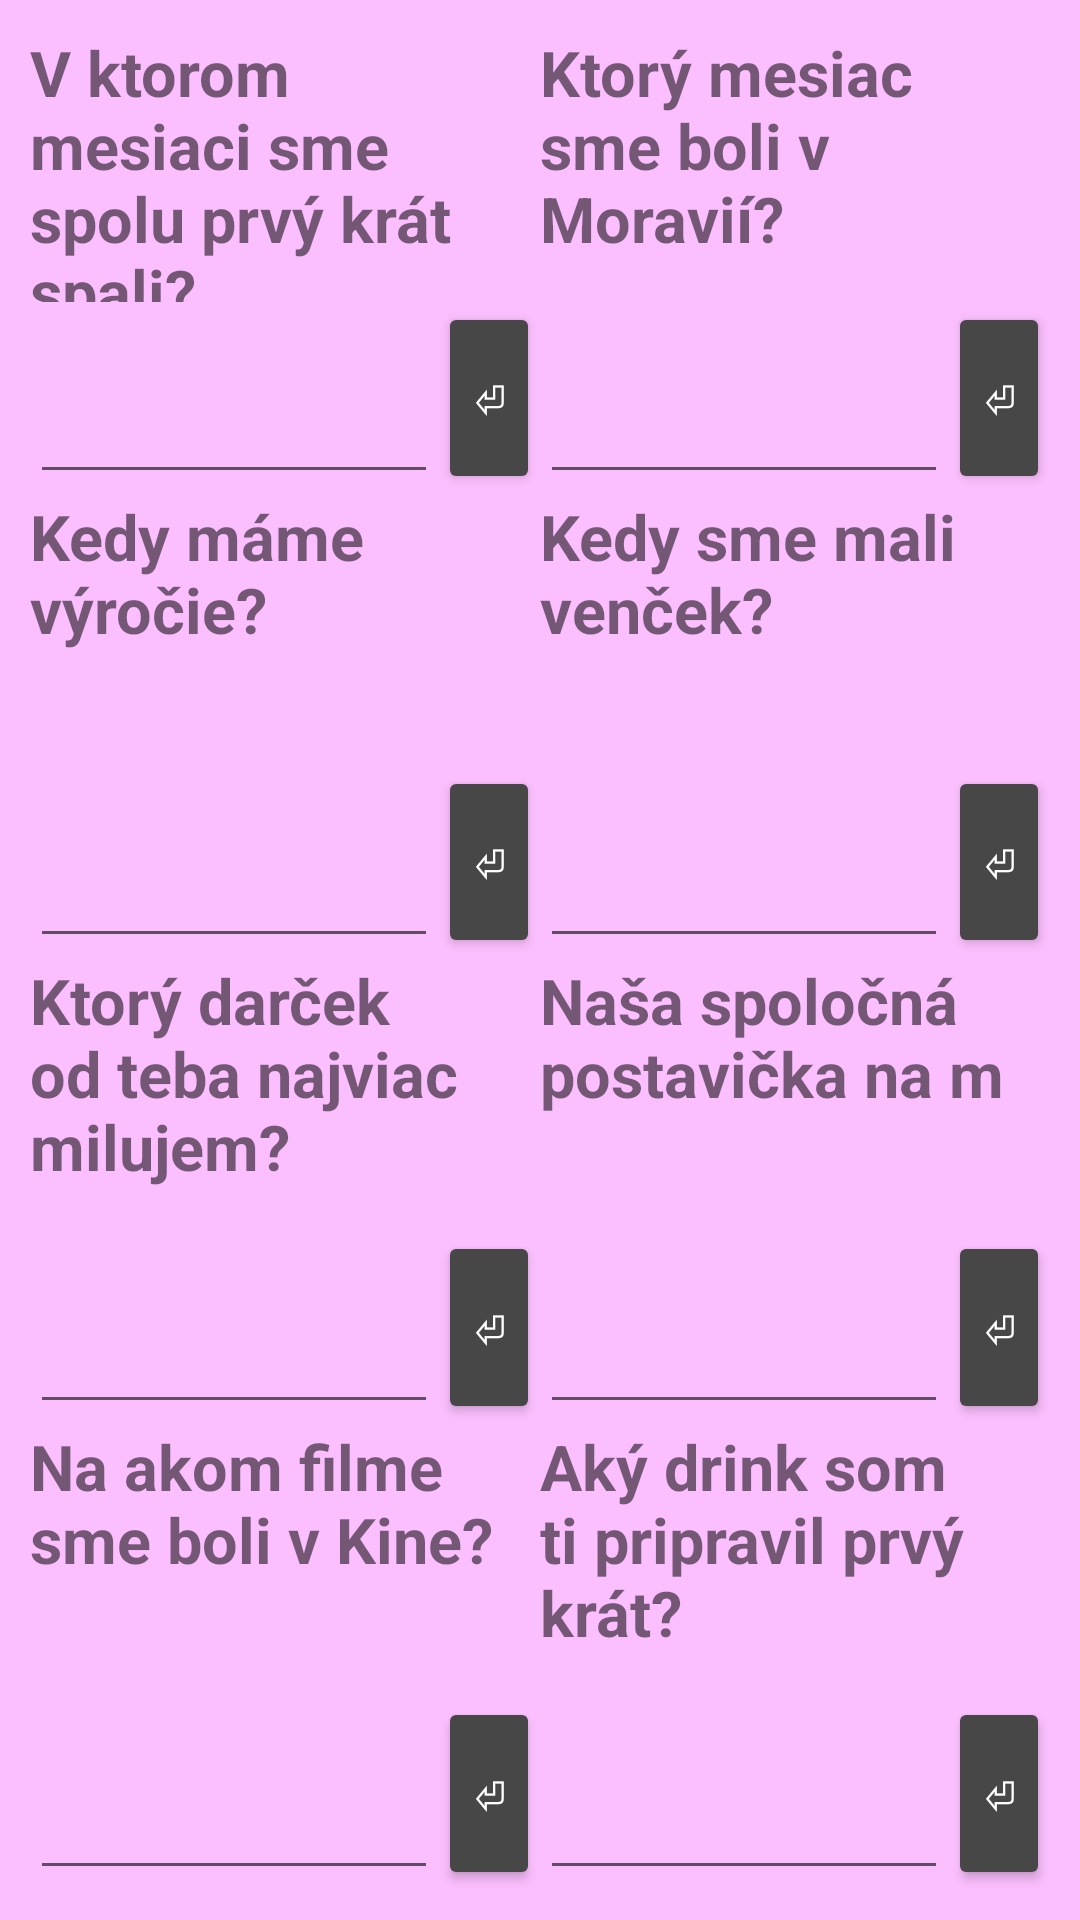

This screen was rendered from an Android layout file. Write that file and the resources it references.
<!-- AndroidManifest.xml: application theme Theme.FuF -->
<!-- res/layout/activity_main.xml -->
<?xml version="1.0" encoding="utf-8"?>

<android.support.constraint.ConstraintLayout xmlns:android="http://schemas.android.com/apk/res/android"
    xmlns:app="http://schemas.android.com/apk/res-auto"
    xmlns:tools="http://schemas.android.com/tools"
    android:layout_width="match_parent"
    android:layout_height="match_parent"
    tools:context=".MainActivity"
    android:orientation="vertical"
    android:background="@color/pink"
    android:id="@+id/cnstLayout"
    android:padding="10dp">


  <android.support.v7.widget.LinearLayoutCompat
      android:layout_width="match_parent"
      android:layout_height="match_parent"
      android:orientation="vertical">

      <LinearLayout
      android:layout_width="match_parent"
      android:layout_height="wrap_content"
      android:orientation="horizontal"
      android:layout_weight="3"
      >

          <TextView
              style="@style/question"
              android:text="V ktorom mesiaci sme spolu prvý krát spali?" />

          <TextView
              style="@style/question"
              android:text="Ktorý mesiac sme boli v Moravií?" />

      </LinearLayout>

      <LinearLayout
          android:layout_width="match_parent"
          android:layout_height="wrap_content"
          android:orientation="horizontal"
          android:layout_weight="1"
          >

          <EditText
              android:id="@+id/editTV1"
              style="@style/Answer" />

          <Button
              style="@style/btn"
              android:id="@+id/btn1"
              android:onClick="Check1"
              />

          <EditText
              android:id="@+id/editTV2"
              style="@style/Answer" />

          <Button
              style="@style/btn"
              android:id="@+id/btn2"
              android:onClick="Check2" />

      </LinearLayout>

      <LinearLayout
          android:layout_width="match_parent"
          android:layout_height="wrap_content"
          android:orientation="horizontal"
          android:layout_weight="3"
          >

          <TextView
              style="@style/question"
              android:text="Kedy máme výročie?" />

          <TextView
              style="@style/question"
              android:text="Kedy sme mali venček?" />

      </LinearLayout>

      <LinearLayout
          android:layout_width="match_parent"
          android:layout_height="wrap_content"
          android:orientation="horizontal"
          android:layout_weight="1"
          >

          <EditText
              android:id="@+id/editTV3"
              style="@style/Answer" />

          <Button
              android:id="@+id/btn3"
              style="@style/btn"
              android:onClick="Check3" />

          <EditText
              android:id="@+id/editTV4"
              style="@style/Answer" />

          <Button
              style="@style/btn"
              android:id="@+id/btn4"
              android:onClick="Check4" />

      </LinearLayout>

      <LinearLayout
          android:layout_width="match_parent"
          android:layout_height="wrap_content"
          android:orientation="horizontal"
          android:layout_weight="3"
          >
          <TextView
              style="@style/question"
              android:text="Ktorý darček od teba najviac milujem?" />

          <TextView
              style="@style/question"
              android:text="Naša spoločná postavička na m" />

      </LinearLayout>

      <LinearLayout
          android:layout_width="match_parent"
          android:layout_height="wrap_content"
          android:orientation="horizontal"
          android:layout_weight="1"
          >

          <EditText
              android:id="@+id/editTV5"
              style="@style/Answer" />

          <Button
              style="@style/btn"
              android:id="@+id/btn5"
              android:onClick="Check5" />

          <EditText
              android:id="@+id/editTV6"
              style="@style/Answer" />

          <Button
              style="@style/btn"
              android:id="@+id/btn6"
              android:onClick="Check6" />

      </LinearLayout>

      <LinearLayout
          android:layout_width="match_parent"
          android:layout_height="wrap_content"
          android:orientation="horizontal"
          android:layout_weight="3"
          >
          <TextView
              style="@style/question"
              android:text="Na akom filme sme boli v Kine?" />

          <TextView
              style="@style/question"
              android:text="Aký drink som ti pripravil prvý krát?" />

      </LinearLayout>

      <LinearLayout
          android:layout_width="match_parent"
          android:layout_height="wrap_content"
          android:orientation="horizontal"
          android:layout_weight="1"
          >

          <EditText
              android:id="@+id/editTV7"
              style="@style/Answer" />

          <Button
              android:id="@+id/btn7"
              style="@style/btn"
              android:onClick="Check7" />

          <EditText
              android:id="@+id/editTV8"
              style="@style/Answer" />

          <Button
              android:id="@+id/btn8"
              android:onClick="Check8"
              style="@style/btn" />

      </LinearLayout>

  </android.support.v7.widget.LinearLayoutCompat>

    <android.support.v7.widget.LinearLayoutCompat
        android:layout_width="match_parent"
        android:layout_height="match_parent"
        android:orientation="vertical">

        <LinearLayout
            android:layout_width="match_parent"
            android:layout_height="match_parent"
            android:layout_weight="1">

            <ImageView
                android:id="@+id/imgView1"
                style="@style/img"/>
            <ImageView
                android:id="@+id/imgView2"
               style="@style/img"
                />

        </LinearLayout>

        <LinearLayout
            android:layout_width="match_parent"
            android:layout_height="match_parent"
            android:layout_weight="1">

            <ImageView
                android:id="@+id/imgView3"
                style="@style/img"/>
            <ImageView
                android:id="@+id/imgView4"
                style="@style/img"/>


        </LinearLayout>

        <LinearLayout
            android:layout_width="match_parent"
            android:layout_height="match_parent"
            android:layout_weight="1"
            android:orientation="horizontal">

            <ImageView
                android:id="@+id/imgView5"
                style="@style/img"/>

            <ImageView
                android:id="@+id/imgView6"
                style="@style/img"/>


        </LinearLayout>

        <LinearLayout
            android:layout_width="match_parent"
            android:layout_height="match_parent"
            android:layout_weight="1">

            <ImageView
                android:id="@+id/imgView7"
                style="@style/img"/>

            <ImageView
                android:id="@+id/imgView8"
                style="@style/img"/>

        </LinearLayout>

    </android.support.v7.widget.LinearLayoutCompat>


</android.support.constraint.ConstraintLayout>
<!-- resources referenced by this layout -->
<resources>
  <color name="pink">#FBBEFE</color>
  <style name="Answer">
          <item name="android:layout_weight">4</item>
          <item name="android:layout_width">0dp</item>
          <item name="android:layout_height">match_parent</item>
          <item name="android:singleLine">true</item>
          <item name="android:scrollHorizontally">true</item>
          <item name="background">@color/pin</item>
          <item name="android:textSize">20sp</item>
  
      </style>
  <style name="btn">
          <item name="android:layout_width">0dp</item>
          <item name="android:layout_weight">1</item>
          <item name="android:layout_height">match_parent</item>
          <item name="android:text">⏎</item>
          <item name="android:textStyle">bold</item>
          <item name="android:textSize">14sp</item>
          <item name="android:backgroundTint">@color/grey</item>
          <item name="android:textColor">@color/white</item>
  
      </style>
  <style name="img">
          <item name="android:layout_width">0dp</item>
          <item name="android:layout_height">match_parent</item>
          <item name="android:layout_weight">1</item>
          <item name="android:scaleType">fitXY</item>
  
      </style>
  <style name="question">
          <item name="android:layout_weight">1</item>
          <item name="android:layout_width">0dp</item>
          <item name="android:layout_height">match_parent</item>
          <item name="android:layout_marginRight">6dp</item>
          <item name="android:maxHeight">@android:dimen/app_icon_size</item>
          <item name="android:textSize">21sp</item>
          <item name="android:textStyle">bold</item>
  
  
      </style>
  <style name="Theme.FuF" parent="Theme.AppCompat.Light.DarkActionBar">
          
          <item name="colorPrimary">#F412FF</item>
          <item name="colorPrimaryDark">#FBBEFE</item>
          <item name="colorAccent">@color/black</item>
          
      </style>
  <color name="pin">#F6C3FF</color>
      F6C3FF
  <color name="grey">#474747</color>
  <color name="white">#FFFFFFFF</color>
  <color name="black">#FF000000</color>
</resources>
